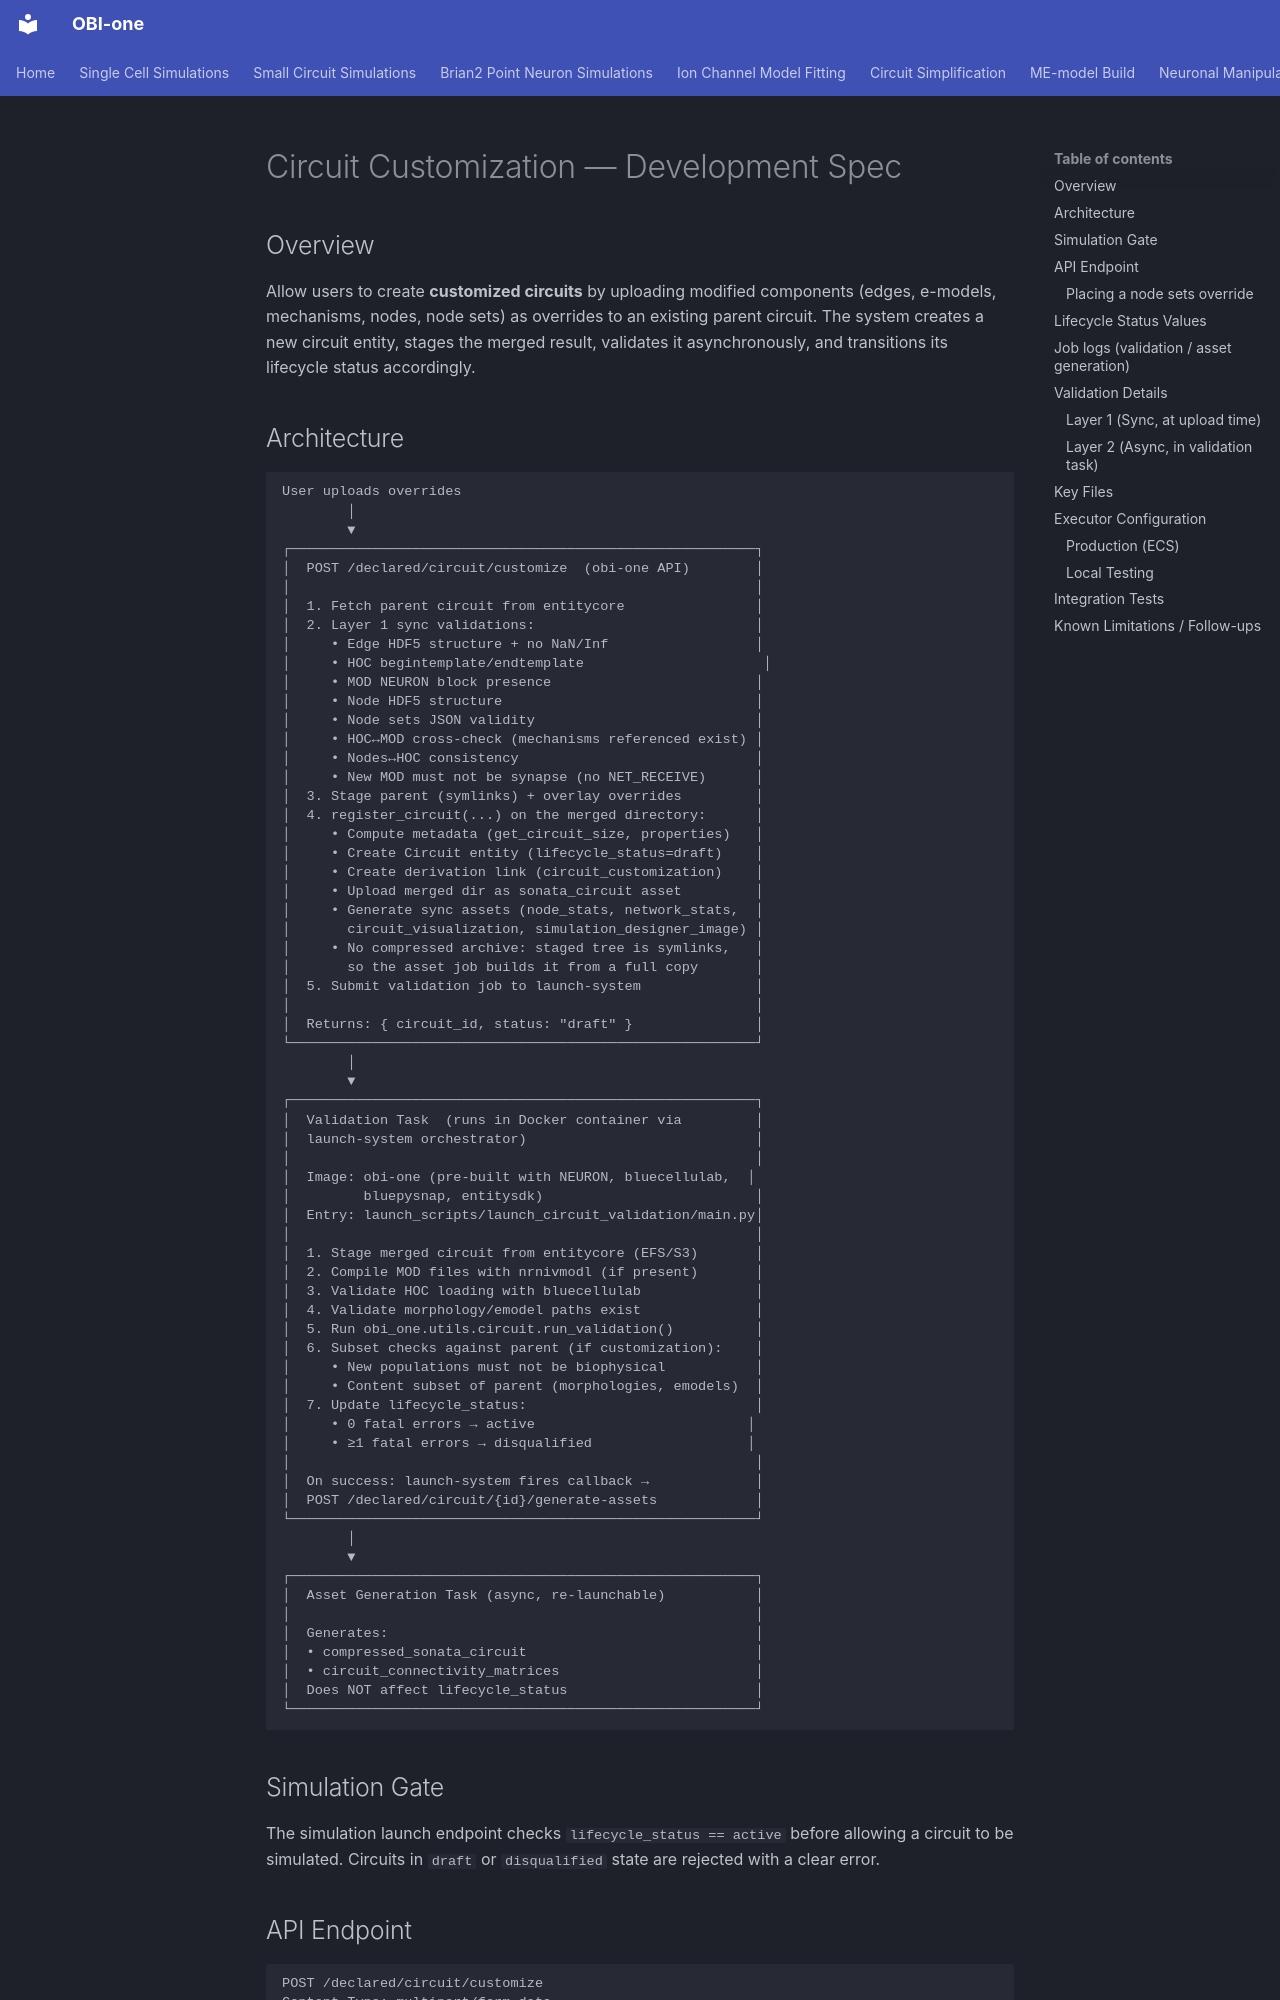

repository: openbraininstitute/obi-one · page: circuit-customization-spec/index.html · generator: mkdocs

# Circuit Customization — Development Spec

## Overview

Allow users to create **customized circuits** by uploading modified components (edges, e-models, mechanisms, nodes, node sets) as overrides to an existing parent circuit. The system creates a new circuit entity, stages the merged result, validates it asynchronously, and transitions its lifecycle status accordingly.
